Run: headless pygame with SDL's dummy video driver; simulated clock (each Clock.tick advances the game by its frame time, no real sleeping); random seed 0; keys injected as events and as key.get_pressed() state; no mouse input.
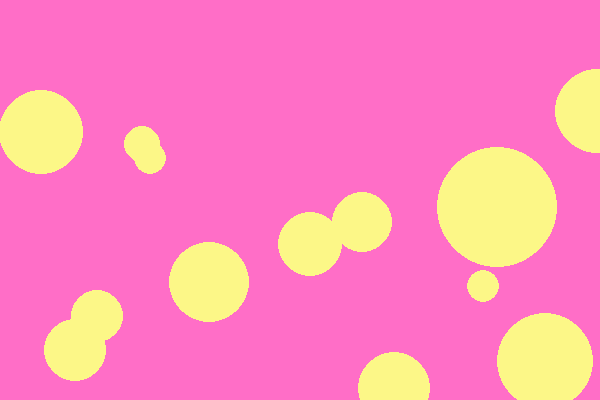
Frame 1 of 4 · flips 1–60 · no input
Frame 2 of 4 · flips 61–180 · tapped SPACE, RETURN · held RIGHT (→), D · screen unchanged from frame 1, image omitted
Frame 3 of 4 · flips 181–300 · held DOWN (↓), S · screen unchanged from frame 2, image omitted
Frame 4 of 4 · flips 301–420 · held LEFT (←), A, UP (↑), W · screen unchanged from frame 3, image omitted

The pygame program that drew these frames:

# подключаем модули
import pygame
import sys
import random

# определяем константы,
# классы и функции
FPS = 60
PINK = (255, 110, 199)
YELLOW = (252, 247, 135)




max_w = 600
max_h = 400
min_r = 10
max_r = 60
max_circles = 13
count = 0

# инициация,
# создаем объектов
pygame.init()
sc = pygame.display.set_mode((max_w, max_h))
clock = pygame.time.Clock()

# для отображения до цикла
# какиех-то объектов, обновляем экран
pygame.display.update()
sc.fill(PINK)
# главный цикл
while True:

    # задержка
    clock.tick(FPS)

    # цикл для обработки событий
    for i in pygame.event.get():
        if i.type == pygame.QUIT:
            sys.exit()

    # TODO
    # изменяем объекты

    # обновляем экран
    # заливаем экран белым
    while count< max_circles:
        x = random.randint(0, max_w)
        y = random.randint(0, max_h)
        r = random.randint(min_r, max_r)
        pygame.draw.circle(sc, YELLOW, (x, y), r)
        count += 1
    pygame.display.update()
